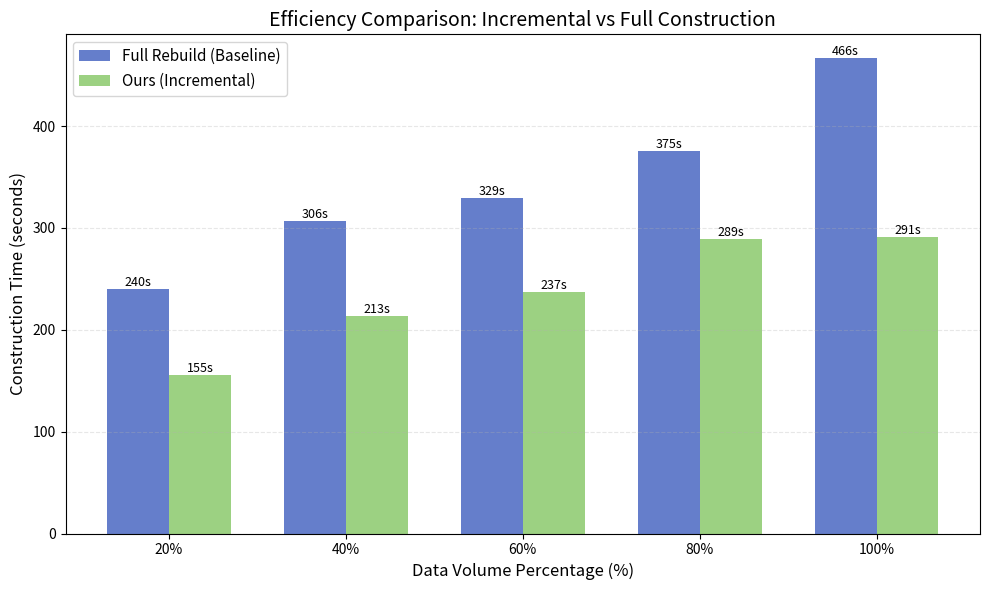

Recreate this plot in Python.
import matplotlib.pyplot as plt
import numpy as np
import pandas as pd

# === 1. 真实实验数据配置 ===
# 从实际测试中获得的数据
# 全量构建各阶段时间（秒）
real_full_times = [59.73+180.40, 73.99+232.74, 82.25+247.29, 94.54+281.13, 112.42+354.34]  # 20%, 40%, 60%, 80%, 100%

# 增量构建各阶段时间（秒）
real_inc_times = [48.02+107.70, 59.09+154.74, 51.54+185.63, 62.79+226.25, 61.66+229.44]      # 20%, 40%, 60%, 80%, 100%

# === 2. 五个阶段的数据 ===
stages = np.array([20, 40, 60, 80, 100])  # 数据量百分比

# 使用真实数据
full_times = real_full_times
inc_times = real_inc_times

# === 3. 生成图表 ===
plt.figure(figsize=(10, 6), dpi=100)

x = np.arange(len(stages))
width = 0.35

# 画柱子
bars1 = plt.bar(x - width/2, full_times, width, label='Full Rebuild (Baseline)', color='#5470c6', alpha=0.9)
bars2 = plt.bar(x + width/2, inc_times, width, label='Ours (Incremental)', color='#91cc75', alpha=0.9)

# 设置标签和标题
plt.xlabel('Data Volume Percentage (%)', fontsize=12)
plt.ylabel('Construction Time (seconds)', fontsize=12)
plt.title('Efficiency Comparison: Incremental vs Full Construction', fontsize=14)
plt.xticks(x, [f"{s}%" for s in stages])
plt.legend(fontsize=11)
plt.grid(axis='y', linestyle='--', alpha=0.3)

# 在柱子上标数值
for bar in bars1:
    height = bar.get_height()
    plt.text(bar.get_x() + bar.get_width()/2., height,
             f'{int(height)}s', ha='center', va='bottom', fontsize=9)

for bar in bars2:
    height = bar.get_height()
    plt.text(bar.get_x() + bar.get_width()/2., height,
             f'{int(height)}s', ha='center', va='bottom', fontsize=9)

# 保存
plt.tight_layout()
plt.savefig('efficiency_chart_real.png')
plt.show()

# === 4. 生成论文表格数据 ===
df = pd.DataFrame({
    "Data Volume": [f"{s}%" for s in stages],
    "Full Rebuild (s)": [round(x, 1) for x in full_times],
    "Incremental (s)": [round(x, 1) for x in inc_times],
    "Speedup Ratio": [round(f/i, 2) for f, i in zip(full_times, inc_times)]
})
print("真实实验数据表格：")
print(df)
